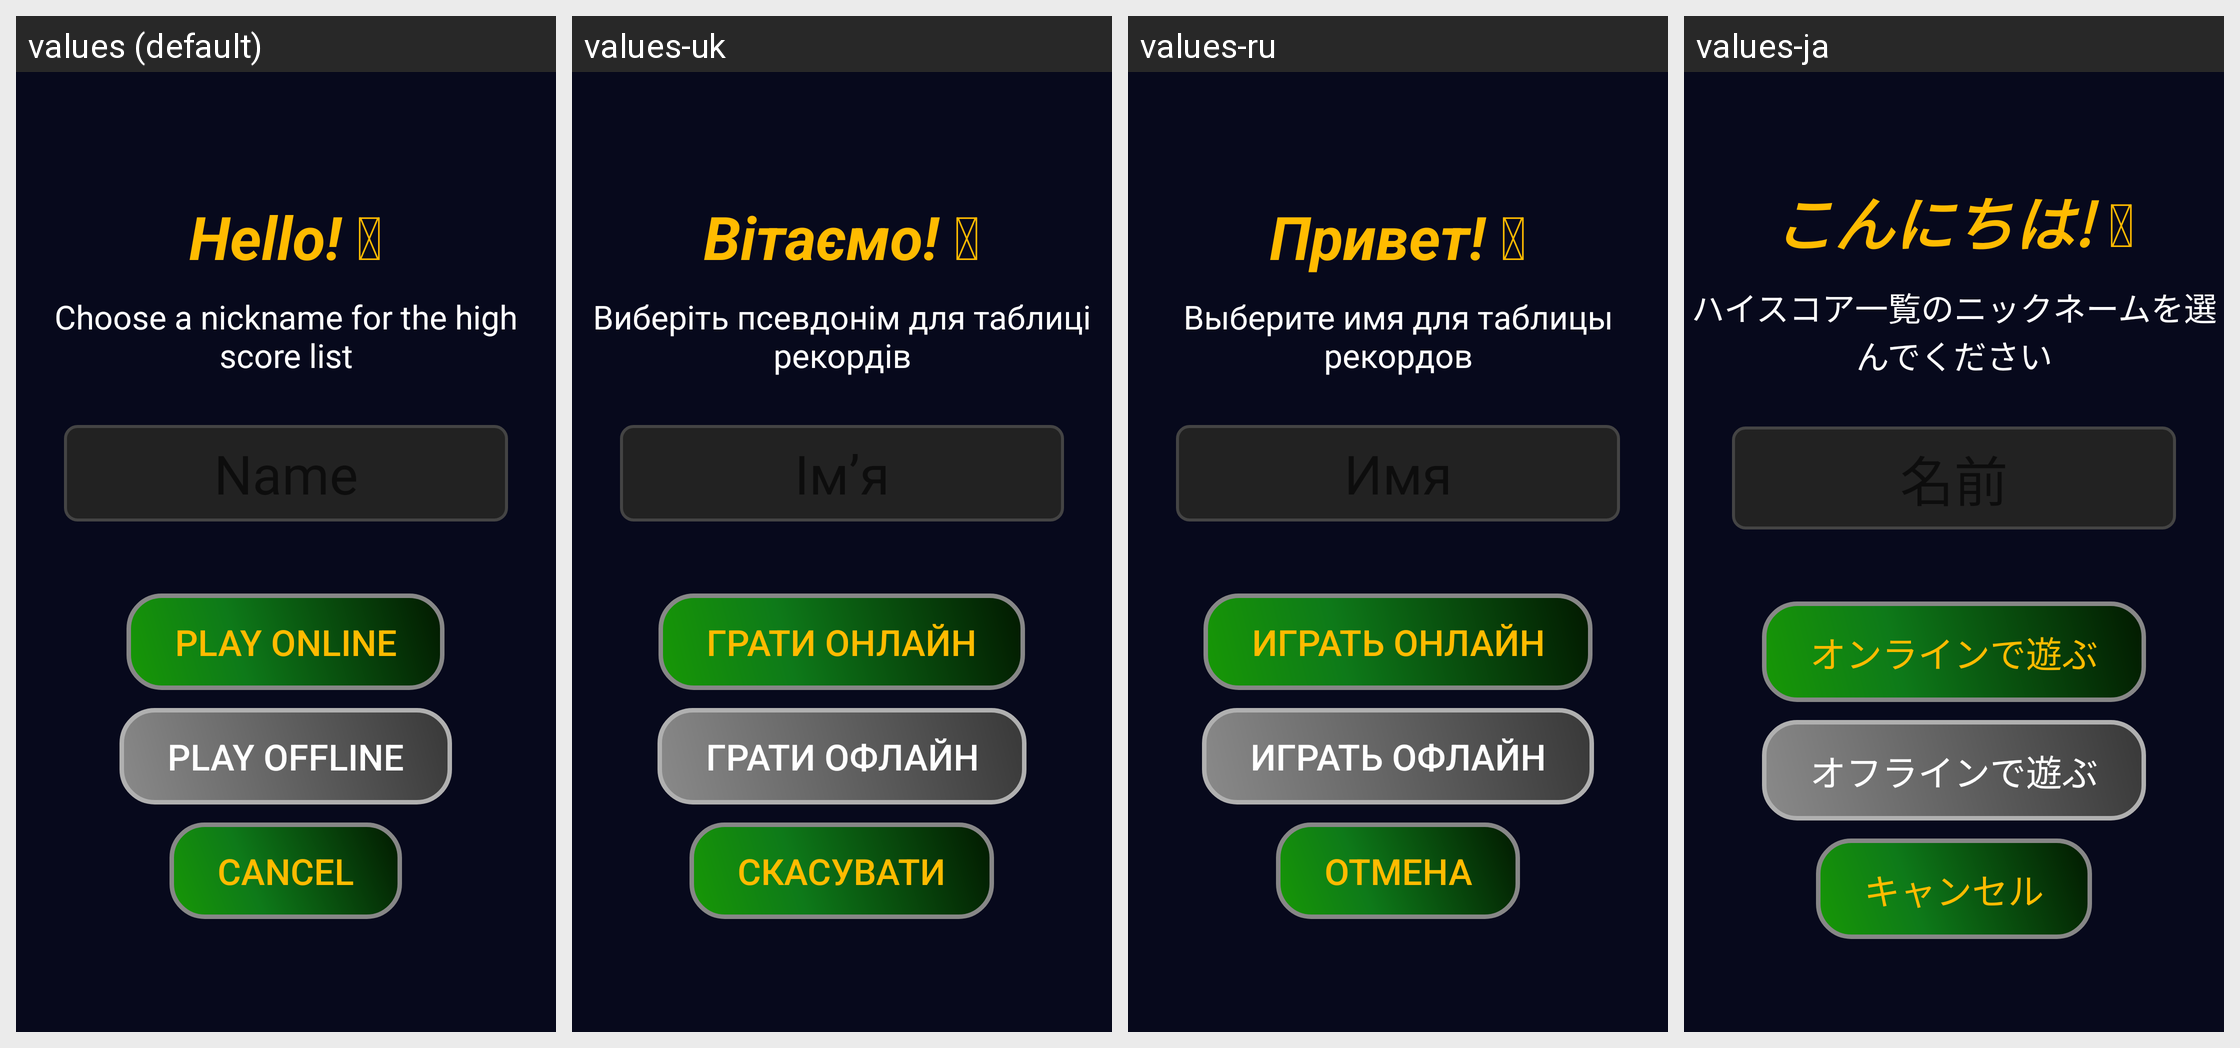

Locale-by-locale string values for the Android screen shown in this grid:
Android screen res/layout/username_creation.xml rendered under 4 locales, left to right: values (default), values-uk, values-ru, values-ja. Device: Nexus 5 (rendered at 1080×1920; each locale shown at half size, 540×960, under a caption strip naming it); theme AppTheme.
Other locales in the repository, not shown: values-de, values-es, values-fr, values-pt-rBR, values-zh-rCN.
Strings drawn on this screen, with the default value and each locale's value (text and hints the layout hard-codes, and strings that could not be matched under every locale, appear in the picture but are not listed):

choose_nickname
  values: Choose a nickname for the high score list
  values-uk: Виберіть псевдонім для таблиці рекордів
  values-ru: Выберите имя для таблицы рекордов
  values-ja: ハイスコア一覧のニックネームを選んでください

play_online
  values: Play online
  values-uk: Грати онлайн
  values-ru: Играть онлайн
  values-ja: オンラインで遊ぶ

continue_offline
  values: Play offline
  values-uk: Грати офлайн
  values-ru: Играть офлайн
  values-ja: オフラインで遊ぶ

cancel
  values: Cancel
  values-uk: Скасувати
  values-ru: Отмена
  values-ja: キャンセル
